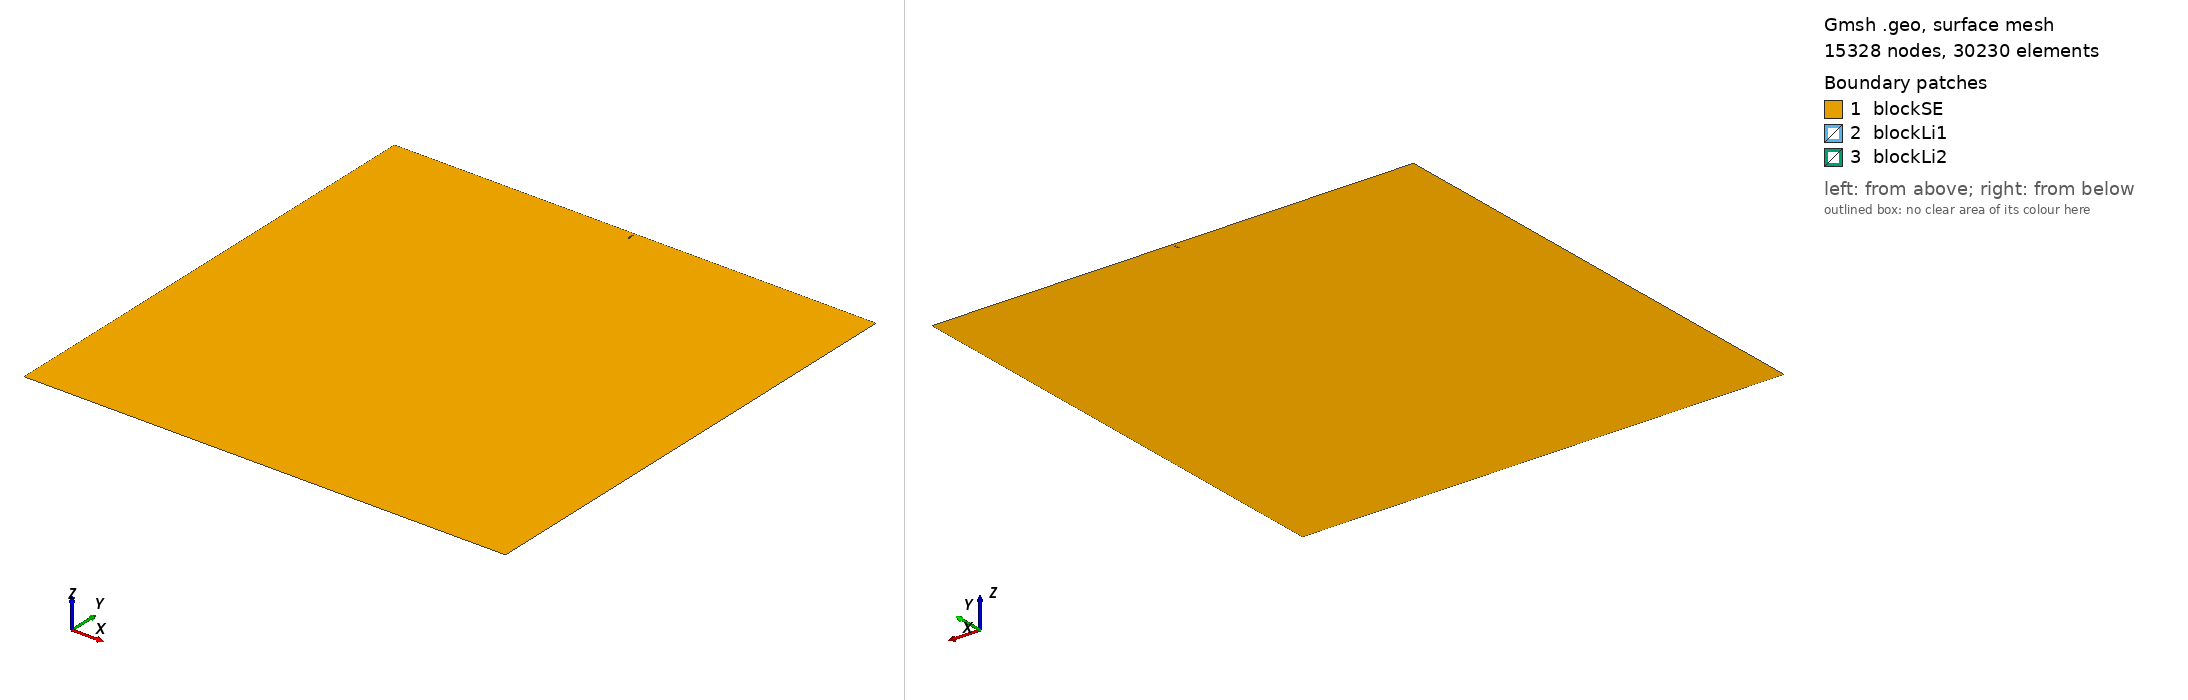

Gmsh geometry script, surface-meshed: 15328 nodes, 30230 surface elements. Boundary patches (legend numbers): 1 blockSE, 2 blockLi1, 3 blockLi2. Left view from above one corner, right view from below the opposite corner. Legend entries are the model's physical surfaces. The drawing asked Gmsh for element sizes between 1% and 20% of the model's largest extent; the script's own settings can give other sizes.

=== mdlR3.geo (drawn) ===
/// Model 1: Build a model with three void vertically distributed
///  With the first hole filled in with a thin layer of Li metal

// Parameters 
lx   = 1000;  // length of the model, in unit um
ly   = 1000;  //height of the model, in unit um
cntx = lx/2; // hole always stay at the middle
cntR = 2; // Radius of the hole
deep = 5;
dHole = 1; // Distance of each hole
cnty1 = ly - deep - cntR; // y coordinate of the first hole center
cnty2 = ly - deep -dHole - 3*cntR; // y coordinate of the second hole center
cnty3 = ly - deep -2*dHole - 5*cntR; // y coordinate of the second hole center

m1    = 5; // mesh characteristic length for boundary points
m2    = 0.1; // mesh characteristic length for interface points
m3    = 0.01; // mesh characteristic length for inner points
thk   = 0.1; // Thickness of the deposited Li metal

//**** Create points **/
// Create points for the boundary
Point(1) = {0, 0, 0, m1};   Point(2) = {lx, 0, 0, m1};
Point(3) = {lx, ly, 0, m1}; Point(4) = {0, ly, 0, m1};
// Create points for the interface of the first hole
Point(5) = {cntx, cnty1, 0, m2};        Point(6) = {cntx+cntR, cnty1, 0, m2};
Point(7) = {cntx, cnty1+cntR, 0, m2};   Point(8) = {cntx-cntR, cnty1, 0, m2};
Point(9) = {cntx, cnty1-cntR, 0, m2};
// Create points for the interface of the second hole
Point(10) = {cntx, cnty2, 0, m2};        Point(11) = {cntx+cntR, cnty2, 0, m2};
Point(12) = {cntx, cnty2+cntR, 0, m2};   Point(13) = {cntx-cntR, cnty2, 0, m2};
Point(14) = {cntx, cnty2-cntR, 0, m2};
// Create points for the interface of the third hole
Point(15) = {cntx, cnty3, 0, m2};        Point(16) = {cntx+cntR, cnty3, 0, m2};
Point(17) = {cntx, cnty3+cntR, 0, m2};   Point(18) = {cntx-cntR, cnty3, 0, m2};
Point(19) = {cntx, cnty3-cntR, 0, m2};
// Create points for the internal boundary of first hole
Point(20) = {cntx+cntR-thk, cnty1, 0, m3}; Point(21) = {cntx, cnty1+cntR-thk, 0, m3};   
Point(22) = {cntx-cntR+thk, cnty1, 0, m3}; Point(23) = {cntx, cnty1-cntR+thk, 0, m3};
// Create points for the internal boundary of second hole
Point(24) = {cntx+cntR-thk, cnty2, 0, m3}; Point(25) = {cntx, cnty2+cntR-thk, 0, m3};   
Point(26) = {cntx-cntR+thk, cnty2, 0, m3}; Point(27) = {cntx, cnty2-cntR+thk, 0, m3};

//***** Create lines **/
// Creat lines for the out boundary
Line(1) = {1, 2};  Line(2) = {2, 3};  
Line(3) = {3, 4};  Line(4) = {4, 1};
// Create lines for the interface of first hole
Circle(5) = {6, 5, 7};
Circle(6) = {7, 5, 8};
Circle(7) = {8, 5, 9};
Circle(8) = {9, 5, 6};
// Create lines for the interface of the second hole
Circle(9) = {11, 10, 12};
Circle(10) = {12, 10, 13};
Circle(11) = {13, 10, 14};
Circle(12) = {14, 10, 11};
// Create lines for the interface of the third hole
Circle(13) = {16, 15, 17};
Circle(14) = {17, 15, 18};
Circle(15) = {18, 15, 19};
Circle(16) = {19, 15, 16};
// Create lines for the inner boundary of the first hole
Circle(17)  = {20, 5, 21};
Circle(18) = {21, 5, 22};
Circle(19) = {22, 5, 23};
Circle(20) = {23, 5, 20};
// Create lines for the inner boundary of the second hole
Circle(21)  = {24, 10, 25};
Circle(22)  = {25, 10, 26};
Circle(23)  = {26, 10, 27};
Circle(24)  = {27, 10, 24};

//*** Create loops from lines **/
Curve Loop(25) = {1, 2, 3, 4};   // Outer boundary
Curve Loop(26) = {6, 7, 8, 5};   // Interface of the first hole
Curve Loop(27) = {10, 11, 12, 9};   // Interface of the second hole
Curve Loop(28) = {14, 15, 16, 13};   // Interface of the third hole
Curve Loop(29) = {18, 19, 20, 17};  // Inner boundary of the first hole
Curve Loop(30) = {22, 23, 24, 21};  // Inner boundary of the second hole

//*** Create blocks from lines **/
Plane Surface(1) = {25, 26, 27, 28}; // creat block SE
Plane Surface(2) = {26, 29}; // creat block Li1
Plane Surface(3) = {27, 30}; // creat block Li2

//*** Assign names to boundaries and blocks **/
//+
Physical Curve("bottom") = {1};
//+
Physical Curve("right") = {2};
//+
Physical Curve("top") = {3};
//+
Physical Curve("left") = {4};
//+
Physical Curve("interface1") = {5,6,7,8};
//+
Physical Curve("interface2") = {9,10,11,12};
//+
Physical Curve("interface3") = {13,14,15,16};
//+
Physical Curve("inner1") = {17,18,19,20};
//+
Physical Curve("inner2") = {21,22,23,24};
//+
Physical Surface("blockSE") = {1};
//+
Physical Surface("blockLi1") = {2};
//+
Physical Surface("blockLi2") = {3};
